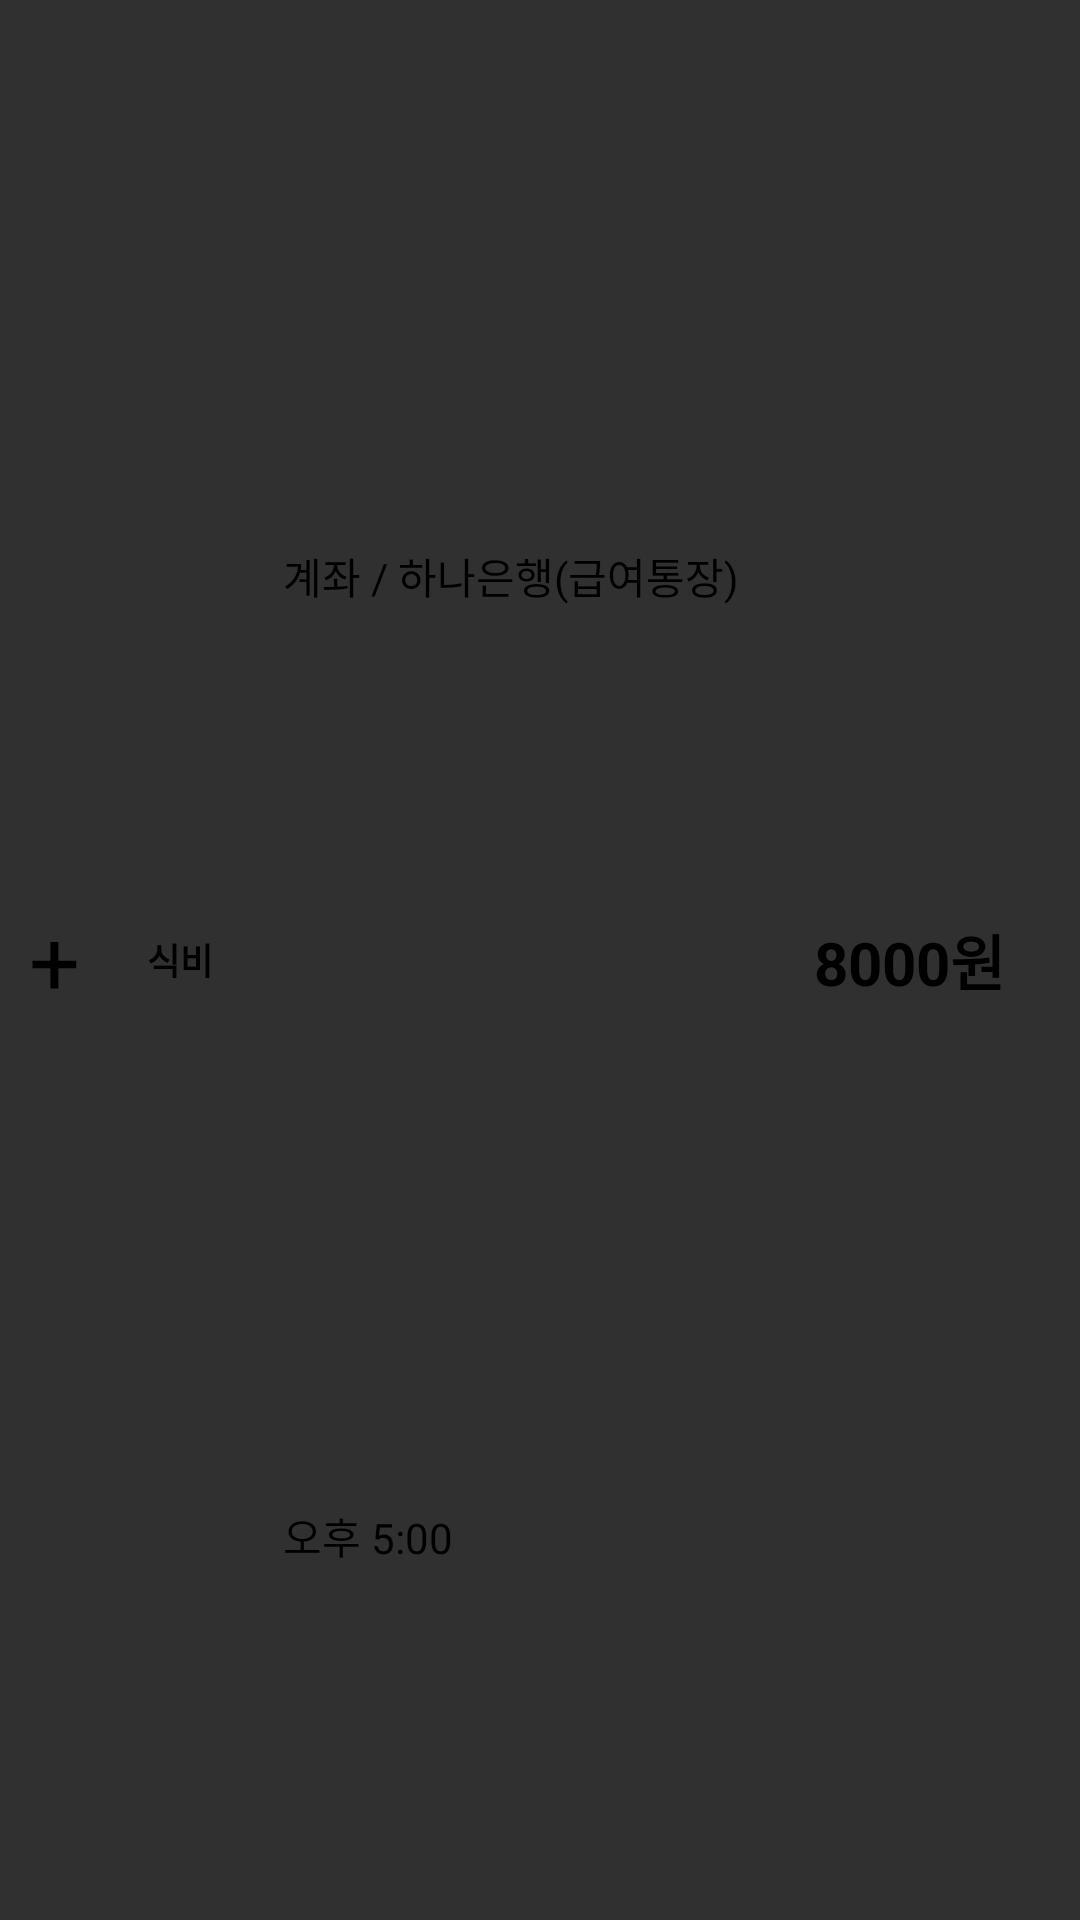

Write the Android layout XML for this screen, with the resource values it uses.
<!-- AndroidManifest.xml: application theme Theme.AppCompat.NoActionBar -->
<!-- res/layout/recycler_view_fragment_ledger_ledger_item.xml -->
<?xml version="1.0" encoding="utf-8"?>
<LinearLayout xmlns:android="http://schemas.android.com/apk/res/android"
    android:id="@+id/recycler_view_fragment_ledger_ledger_item"
    android:layout_width="match_parent"
    android:layout_height="50dp"
    android:layout_margin="1dp"
    android:orientation="horizontal"

    android:weightSum="100" >

    <TextView
        android:id="@+id/recycler_view_fragment_ledger_ledger_item_plus_minus_text_view"
        android:layout_width="0dp"
        android:layout_height="match_parent"
        android:layout_weight="10"
        android:gravity="center"
        android:textColor="@color/black"
        android:text="+"
        android:textSize="30dp" />

    <LinearLayout
        android:id="@+id/recycler_view_fragment_ledger_ledger_item_content_linear_layout"
        android:layout_width="0dp"
        android:layout_height="match_parent"
        android:weightSum="100"
        android:orientation="horizontal"
        android:layout_weight="90" >

        <TextView
            android:id="@+id/recycler_view_fragment_ledger_ledger_item_content_use_category_text_view"
            android:layout_width="0dp"
            android:layout_height="match_parent"
            android:layout_weight="15"
            android:textColor="@color/black"
            android:textStyle="bold"
            android:text="식비"
            android:textSize="12dp"
            android:gravity="center" />

        <LinearLayout
            android:id="@+id/recycler_view_fragment_ledger_ledger_item_content_asset_linear_layout"
            android:layout_width="0dp"
            android:layout_height="match_parent"
            android:layout_weight="50"
            android:orientation="vertical" >

            <TextView
                android:id="@+id/recycler_view_fragment_ledger_ledger_item_content_asset_type_text_view"
                android:layout_width="match_parent"
                android:layout_height="0dp"
                android:layout_weight="60"
                android:paddingLeft="10dp"
                android:textColor="@color/black"
                android:text="계좌 / 하나은행(급여통장)"
                android:gravity="center_vertical" />

            <TextView
                android:id="@+id/recycler_view_fragment_ledger_ledger_item_content_create_time_text_view"
                android:layout_width="match_parent"
                android:layout_height="0dp"
                android:layout_weight="40"
                android:paddingLeft="10dp"
                android:text="오후 5:00"
                android:textColor="@color/black"
                android:gravity="center_vertical" />

        </LinearLayout>

        <TextView
            android:id="@+id/recycler_view_fragment_ledger_ledger_item_content_amount_text_view"
            android:layout_width="0dp"
            android:layout_height="match_parent"
            android:layout_weight="35"
            android:text="8000원"
            android:textColor="@color/black"
            android:textStyle="bold"
            android:textSize="20dp"
            android:gravity="center" />

    </LinearLayout>

</LinearLayout>
<!-- resources referenced by this layout -->
<resources>

  <!-- not gathered from this repository: default colours our renderer supplied (Android Studio template values) -->
  <color name="black">#FF000000</color>
</resources>
